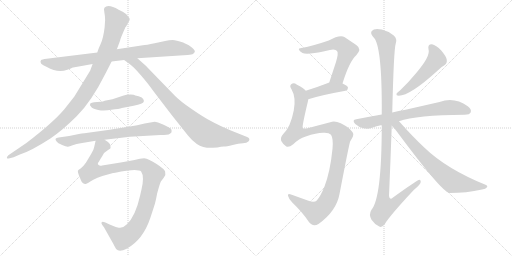
t = 0.00 s
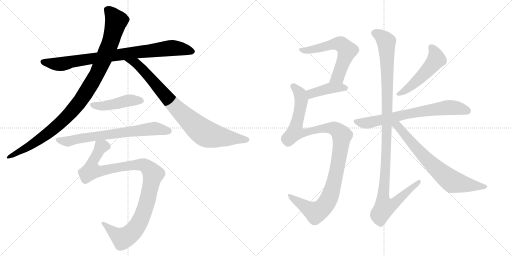
t = 2.31 s
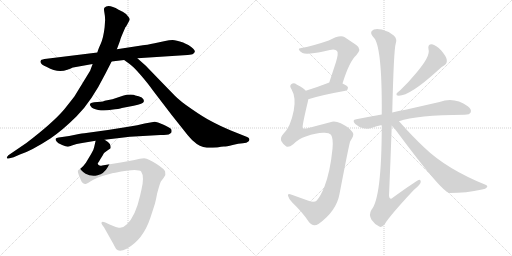
t = 4.62 s
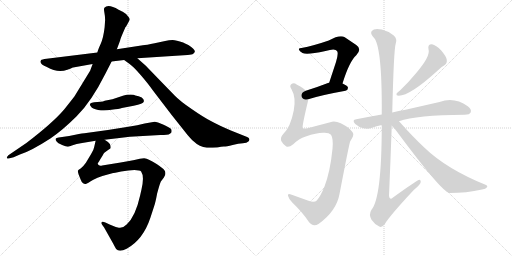
t = 6.92 s
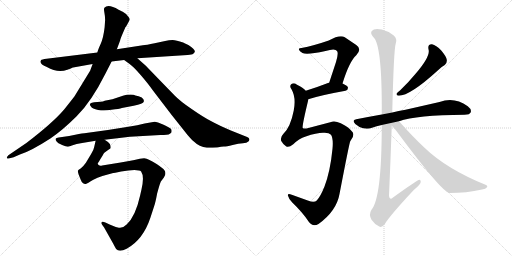
t = 9.23 s
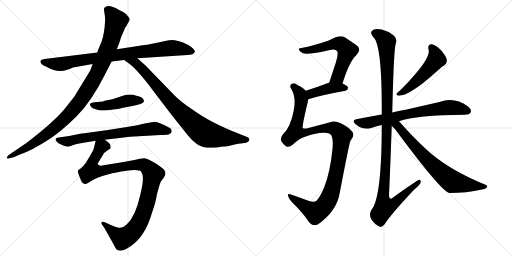
t = 11.54 s

The animated SVG that drew these frames (rendered in a browser with its animation timeline set to each time). Animation: 13 CSS @keyframes rules; one cycle of 11.54 s.

<svg version="1.1" viewBox="0 0 2048 1024" xmlns="http://www.w3.org/2000/svg">
  <g stroke="lightgray" stroke-dasharray="1,1" stroke-width="1" transform="scale(4, 4)">
    <line x1="0" y1="0" x2="256" y2="256"></line>
    <line x1="256" y1="0" x2="0" y2="256"></line>
    <line x1="128" y1="0" x2="128" y2="256"></line>
    <line x1="0" y1="128" x2="256" y2="128"></line>
    <line x1="256" y1="0" x2="512" y2="256"></line>
    <line x1="512" y1="0" x2="256" y2="256"></line>
    <line x1="384" y1="0" x2="384" y2="256"></line>
    <line x1="256" y1="128" x2="512" y2="128"></line>
  </g>
<g transform="scale(1, -1) translate(0, -850)">
   <style type="text/css">
    @keyframes keyframes0 {
      from {
       stroke: black;
       stroke-dashoffset: 862;
       stroke-width: 128;
       }
       74% {
       animation-timing-function: step-end;
       stroke: black;
       stroke-dashoffset: 0;
       stroke-width: 128;
       }
       to {
       stroke: black;
       stroke-width: 1024;
       }
       }
       #make-me-a-hanzi-animation-0 {
         animation: keyframes0 0.951497s both;
         animation-delay: 0.000000s;
         animation-timing-function: linear;
       }
    @keyframes keyframes1 {
      from {
       stroke: black;
       stroke-dashoffset: 1038;
       stroke-width: 128;
       }
       77% {
       animation-timing-function: step-end;
       stroke: black;
       stroke-dashoffset: 0;
       stroke-width: 128;
       }
       to {
       stroke: black;
       stroke-width: 1024;
       }
       }
       #make-me-a-hanzi-animation-1 {
         animation: keyframes1 1.094727s both;
         animation-delay: 0.951497s;
         animation-timing-function: linear;
       }
    @keyframes keyframes2 {
      from {
       stroke: black;
       stroke-dashoffset: 861;
       stroke-width: 128;
       }
       74% {
       animation-timing-function: step-end;
       stroke: black;
       stroke-dashoffset: 0;
       stroke-width: 128;
       }
       to {
       stroke: black;
       stroke-width: 1024;
       }
       }
       #make-me-a-hanzi-animation-2 {
         animation: keyframes2 0.950684s both;
         animation-delay: 2.046224s;
         animation-timing-function: linear;
       }
    @keyframes keyframes3 {
      from {
       stroke: black;
       stroke-dashoffset: 457;
       stroke-width: 128;
       }
       60% {
       animation-timing-function: step-end;
       stroke: black;
       stroke-dashoffset: 0;
       stroke-width: 128;
       }
       to {
       stroke: black;
       stroke-width: 1024;
       }
       }
       #make-me-a-hanzi-animation-3 {
         animation: keyframes3 0.621908s both;
         animation-delay: 2.996908s;
         animation-timing-function: linear;
       }
    @keyframes keyframes4 {
      from {
       stroke: black;
       stroke-dashoffset: 705;
       stroke-width: 128;
       }
       70% {
       animation-timing-function: step-end;
       stroke: black;
       stroke-dashoffset: 0;
       stroke-width: 128;
       }
       to {
       stroke: black;
       stroke-width: 1024;
       }
       }
       #make-me-a-hanzi-animation-4 {
         animation: keyframes4 0.823730s both;
         animation-delay: 3.618816s;
         animation-timing-function: linear;
       }
    @keyframes keyframes5 {
      from {
       stroke: black;
       stroke-dashoffset: 1045;
       stroke-width: 128;
       }
       77% {
       animation-timing-function: step-end;
       stroke: black;
       stroke-dashoffset: 0;
       stroke-width: 128;
       }
       to {
       stroke: black;
       stroke-width: 1024;
       }
       }
       #make-me-a-hanzi-animation-5 {
         animation: keyframes5 1.100423s both;
         animation-delay: 4.442546s;
         animation-timing-function: linear;
       }
    @keyframes keyframes6 {
      from {
       stroke: black;
       stroke-dashoffset: 599;
       stroke-width: 128;
       }
       66% {
       animation-timing-function: step-end;
       stroke: black;
       stroke-dashoffset: 0;
       stroke-width: 128;
       }
       to {
       stroke: black;
       stroke-width: 1024;
       }
       }
       #make-me-a-hanzi-animation-6 {
         animation: keyframes6 0.737467s both;
         animation-delay: 5.542969s;
         animation-timing-function: linear;
       }
    @keyframes keyframes7 {
      from {
       stroke: black;
       stroke-dashoffset: 413;
       stroke-width: 128;
       }
       57% {
       animation-timing-function: step-end;
       stroke: black;
       stroke-dashoffset: 0;
       stroke-width: 128;
       }
       to {
       stroke: black;
       stroke-width: 1024;
       }
       }
       #make-me-a-hanzi-animation-7 {
         animation: keyframes7 0.586100s both;
         animation-delay: 6.280436s;
         animation-timing-function: linear;
       }
    @keyframes keyframes8 {
      from {
       stroke: black;
       stroke-dashoffset: 1108;
       stroke-width: 128;
       }
       78% {
       animation-timing-function: step-end;
       stroke: black;
       stroke-dashoffset: 0;
       stroke-width: 128;
       }
       to {
       stroke: black;
       stroke-width: 1024;
       }
       }
       #make-me-a-hanzi-animation-8 {
         animation: keyframes8 1.151693s both;
         animation-delay: 6.866536s;
         animation-timing-function: linear;
       }
    @keyframes keyframes9 {
      from {
       stroke: black;
       stroke-dashoffset: 513;
       stroke-width: 128;
       }
       63% {
       animation-timing-function: step-end;
       stroke: black;
       stroke-dashoffset: 0;
       stroke-width: 128;
       }
       to {
       stroke: black;
       stroke-width: 1024;
       }
       }
       #make-me-a-hanzi-animation-9 {
         animation: keyframes9 0.667480s both;
         animation-delay: 8.018229s;
         animation-timing-function: linear;
       }
    @keyframes keyframes10 {
      from {
       stroke: black;
       stroke-dashoffset: 711;
       stroke-width: 128;
       }
       70% {
       animation-timing-function: step-end;
       stroke: black;
       stroke-dashoffset: 0;
       stroke-width: 128;
       }
       to {
       stroke: black;
       stroke-width: 1024;
       }
       }
       #make-me-a-hanzi-animation-10 {
         animation: keyframes10 0.828613s both;
         animation-delay: 8.685709s;
         animation-timing-function: linear;
       }
    @keyframes keyframes11 {
      from {
       stroke: black;
       stroke-dashoffset: 1153;
       stroke-width: 128;
       }
       79% {
       animation-timing-function: step-end;
       stroke: black;
       stroke-dashoffset: 0;
       stroke-width: 128;
       }
       to {
       stroke: black;
       stroke-width: 1024;
       }
       }
       #make-me-a-hanzi-animation-11 {
         animation: keyframes11 1.188314s both;
         animation-delay: 9.514322s;
         animation-timing-function: linear;
       }
    @keyframes keyframes12 {
      from {
       stroke: black;
       stroke-dashoffset: 717;
       stroke-width: 128;
       }
       70% {
       animation-timing-function: step-end;
       stroke: black;
       stroke-dashoffset: 0;
       stroke-width: 128;
       }
       to {
       stroke: black;
       stroke-width: 1024;
       }
       }
       #make-me-a-hanzi-animation-12 {
         animation: keyframes12 0.833496s both;
         animation-delay: 10.702636s;
         animation-timing-function: linear;
       }
</style>
<path d="M 389.5 640.5 L 186.5 615.5 Q 166.5 612.5 164.5 610.5 Q 153.5 595.5 187.5 582.5 Q 230.5 557.5 269.5 571.5 Q 287.5 578.5 288.5 579.5 L 292.5 580.5 L 370.5 594.5 L 446.5 604.5 L 496.5 610.5 L 549.5 617.5 L 750.5 630.5 Q 768.5 630.5 773.0 635.0 Q 777.5 639.5 779.5 643.5 Q 779.5 654.5 753.5 670.5 Q 737.5 677.5 732.5 680.5 Q 704.5 690.5 690.5 690.5 Q 676.5 690.5 660.5 686.5 L 618.5 677.5 Q 584.5 670.5 571.5 669.5 L 467.5 653.5 L 389.5 640.5 Z" fill="lightgray"></path> 
<path d="M 418.5 741.5 Q 413.5 698.5 402.5 674.5 Q 391.5 650.5 389.5 640.5 L 370.5 594.5 L 360.5 567.5 L 297.5 464.5 Q 261.5 418.5 256.5 412.5 Q 211.5 359.5 105.5 278.5 L 33.5 229.5 Q 25.5 221.5 27.5 218.0 Q 29.5 214.5 34.5 216.5 L 54.5 221.5 L 79.5 232.5 Q 122.5 245.5 201.5 296.5 Q 245.5 324.5 305.5 384.0 Q 365.5 443.5 422.5 557.5 L 446.5 604.5 L 467.5 653.5 L 480.5 688.5 Q 480.5 692.5 489.5 713.5 L 501.5 741.5 L 504.5 744.5 L 518.5 770.5 Q 520.5 775.5 513.5 783.5 Q 506.5 794.5 491.0 803.0 Q 475.5 811.5 474.5 811.5 Q 432.5 836.5 417.5 819.5 Q 414.5 815.5 417.5 800.0 Q 420.5 784.5 420.5 770.5 L 418.5 741.5 Z" fill="lightgray"></path> 
<path d="M 496.5 610.5 L 518.5 594.5 Q 533.5 584.5 563.5 549.5 Q 593.5 514.5 612.5 487.5 L 687.5 389.5 L 749.5 311.5 Q 766.5 291.5 775.5 284.5 Q 797.5 262.5 827.5 259.5 Q 838.5 258.5 869.5 260.5 Q 885.5 264.5 895.5 264.5 Q 905.5 264.5 930.5 270.5 Q 954.5 276.5 971.5 277.5 Q 987.5 278.5 993.5 284.5 Q 998.5 289.5 997.5 293.5 Q 997.5 298.5 988.5 302.5 L 923.5 328.5 Q 874.5 349.5 843.5 366.5 Q 812.5 382.5 766.5 414.5 Q 719.5 446.5 698.5 468.5 L 630.5 538.5 Q 585.5 585.5 576.5 593.5 L 549.5 617.5 C 527.5 637.5 472.5 628.5 496.5 610.5 Z" fill="lightgray"></path> 
<path d="M 360.5 434.5 Q 357.5 430.5 364.5 423.5 Q 368.5 415.5 392.5 410.5 Q 416.5 405.5 445.5 411.5 Q 477.5 414.5 487.5 418.5 L 534.5 427.5 Q 573.5 435.5 575.0 443.0 Q 576.5 450.5 572.5 454.5 Q 570.5 460.5 554.5 465.0 Q 538.5 469.5 534.5 471.5 Q 509.5 473.5 491.5 467.5 L 449.5 453.5 L 418.5 447.5 Q 418.5 444.5 389.5 442.0 Q 360.5 439.5 360.5 434.5 Z" fill="lightgray"></path> 
<path d="M 315.5 314.5 L 276.5 306.5 L 234.5 300.5 Q 224.5 299.5 222.5 295.0 Q 220.5 290.5 226.5 284.5 Q 230.5 278.5 248.5 270.5 Q 266.5 262.5 272.0 263.5 Q 277.5 264.5 290.5 269.5 Q 303.5 274.5 328.5 278.5 L 382.5 287.5 L 418.5 291.5 L 519.5 303.5 L 641.5 310.5 L 655.5 310.5 Q 678.5 310.5 685.5 320.5 Q 687.5 326.5 685.5 332.5 Q 681.5 338.5 654.5 351.0 Q 627.5 363.5 618.5 363.5 L 578.5 356.5 Q 551.5 348.5 513.5 343.5 L 431.5 330.5 L 337.5 317.5 Q 327.5 316.5 315.5 314.5 Z" fill="lightgray"></path> 
<path d="M 382.5 287.5 L 376.5 261.5 Q 375.5 252.5 364.5 234.5 L 343.5 199.5 Q 331.5 182.5 322.5 176.5 Q 312.5 171.5 311.5 167.5 Q 310.5 163.5 314.5 152.5 L 322.5 132.5 Q 327.5 118.5 332.5 117.5 Q 338.5 112.5 345.5 115.5 Q 352.5 118.5 371.5 130.5 Q 389.5 141.5 409.5 146.5 L 452.5 158.5 Q 453.5 158.5 484.5 164.5 Q 515.5 170.5 537.5 170.5 Q 559.5 170.5 564.5 164.5 Q 578.5 144.5 565.5 90.5 Q 563.5 82.5 560.5 68.5 Q 541.5 -16.5 506.5 -47.5 Q 490.5 -63.5 475.5 -60.5 Q 460.5 -57.5 438.5 -47.5 L 421.5 -39.5 Q 409.5 -35.5 406.5 -38.5 Q 404.5 -43.5 408.5 -48.5 L 416.5 -59.5 L 452.5 -123.5 Q 458.5 -135.5 464.5 -145.5 Q 476.5 -160.5 506.5 -144.5 Q 572.5 -108.5 601.5 -20.5 L 616.5 25.5 Q 621.5 38.5 628.5 76.5 Q 640.5 120.5 643.5 124.5 Q 646.5 128.5 655.5 140.5 Q 664.5 152.5 660.5 164.5 Q 658.5 173.5 626.5 194.5 Q 594.5 215.5 576.5 217.5 L 559.5 215.5 L 537.5 210.5 Q 533.5 210.5 482.5 200.5 L 408.5 188.5 Q 399.5 185.5 394.5 190.5 Q 388.5 194.5 392.5 199.5 Q 395.5 203.5 400.5 212.5 L 410.5 228.5 Q 417.5 242.5 429.5 248.5 Q 436.5 253.5 438.5 254.5 Q 445.5 256.5 439.5 274.5 Q 435.5 281.5 418.5 291.5 C 395.5 310.5 388.5 315.5 382.5 287.5 Z" fill="lightgray"></path> 
<path d="M 1370.0 516.0 Q 1397.0 604.0 1425.0 629.0 Q 1449.0 654.0 1425.0 670.0 L 1379.0 701.0 Q 1360.0 713.0 1315.0 688.0 Q 1254.0 667.0 1206.0 658.0 Q 1193.0 658.0 1196.0 651.0 Q 1197.0 645.0 1210.0 638.0 Q 1226.0 629.0 1302.0 646.0 Q 1341.0 658.0 1348.0 646.0 Q 1355.0 639.0 1344.0 602.0 L 1317.0 520.0 C 1308.0 492.0 1361.0 487.0 1370.0 516.0 Z" fill="lightgray"></path> 
<path d="M 1233.0 453.0 Q 1282.0 469.0 1382.0 487.0 Q 1392.0 490.0 1392.0 499.0 Q 1392.0 506.0 1370.0 516.0 L 1317.0 520.0 Q 1314.0 520.0 1312.0 518.0 Q 1263.0 499.0 1223.0 487.0 C 1194.0 478.0 1204.0 444.0 1233.0 453.0 Z" fill="lightgray"></path> 
<path d="M 1295.0 319.0 Q 1316.0 320.0 1324.0 311.0 Q 1334.0 295.0 1330.0 255.0 Q 1321.0 164.0 1298.0 104.0 Q 1282.0 64.0 1267.0 48.0 Q 1257.0 38.0 1231.0 48.0 L 1167.0 71.0 Q 1149.0 78.0 1152.0 67.0 Q 1155.0 54.0 1169.0 40.0 Q 1211.0 0.0 1235.0 -37.0 Q 1251.0 -59.0 1274.0 -46.0 Q 1346.0 6.0 1358.0 74.0 Q 1398.0 282.0 1401.0 285.0 Q 1404.0 291.0 1407.0 295.0 Q 1419.0 314.0 1408.0 324.0 Q 1395.0 342.0 1363.0 357.0 Q 1338.0 369.0 1321.0 361.0 L 1226.0 336.0 Q 1214.0 335.0 1211.0 338.0 Q 1207.0 342.0 1232.0 446.0 Q 1233.0 450.0 1233.0 453.0 C 1238.0 475.0 1238.0 475.0 1223.0 487.0 Q 1213.0 499.0 1188.0 511.0 Q 1175.0 521.0 1166.0 514.0 Q 1156.0 507.0 1166.0 493.0 Q 1185.0 460.0 1175.0 408.0 Q 1162.0 341.0 1133.0 314.0 Q 1120.0 301.0 1125.0 286.0 Q 1132.0 273.0 1144.0 265.0 Q 1154.0 258.0 1173.0 273.0 Q 1195.0 295.0 1223.0 304.0 Q 1269.0 320.0 1295.0 319.0 Z" fill="lightgray"></path> 
<path d="M 1714.0 653.0 Q 1723.0 626.0 1664.0 557.0 Q 1637.0 524.0 1601.0 489.0 Q 1591.0 482.0 1587.0 477.0 Q 1583.0 467.0 1595.0 467.0 Q 1640.0 467.0 1751.0 568.0 Q 1767.0 584.0 1779.0 590.0 Q 1789.0 597.0 1787.0 611.0 Q 1786.0 623.0 1765.0 648.0 Q 1744.0 670.0 1728.0 673.0 Q 1710.0 674.0 1714.0 653.0 Z" fill="lightgray"></path> 
<path d="M 1596.0 365.0 Q 1665.0 390.0 1858.0 391.0 Q 1879.0 391.0 1883.0 401.0 Q 1887.0 413.0 1871.0 425.0 Q 1817.0 464.0 1758.0 442.0 L 1622.0 411.0 Q 1594.0 407.0 1569.0 400.0 L 1527.0 392.0 Q 1476.0 383.0 1425.0 373.0 Q 1406.0 370.0 1421.0 354.0 Q 1434.0 342.0 1453.0 337.0 Q 1472.0 333.0 1488.0 339.0 Q 1506.0 345.0 1527.0 350.0 L 1596.0 365.0 Z" fill="lightgray"></path> 
<path d="M 1569.0 400.0 Q 1575.0 652.0 1583.0 676.0 Q 1590.0 694.0 1575.0 708.0 Q 1553.0 726.0 1527.0 732.0 Q 1497.0 739.0 1487.0 726.0 Q 1480.0 716.0 1493.0 702.0 Q 1529.0 672.0 1527.0 392.0 L 1527.0 350.0 Q 1527.0 59.0 1486.0 11.0 Q 1474.0 -8.0 1486.0 -29.0 Q 1499.0 -48.0 1517.0 -56.0 Q 1527.0 -63.0 1540.0 -45.0 Q 1558.0 -14.0 1655.0 90.0 Q 1682.0 112.0 1683.0 122.0 Q 1684.0 129.0 1678.0 131.0 Q 1672.0 132.0 1572.0 60.0 Q 1559.0 47.0 1556.0 66.0 Q 1562.0 204.0 1567.0 347.0 L 1569.0 400.0 Z" fill="lightgray"></path> 
<path d="M 1567.0 347.0 Q 1580.0 335.0 1591.0 319.0 Q 1765.0 85.0 1797.0 78.0 Q 1866.0 78.0 1928.0 92.0 Q 1943.0 93.0 1948.0 101.0 Q 1952.0 107.0 1942.0 111.0 Q 1786.0 174.0 1696.0 261.0 Q 1650.0 304.0 1596.0 365.0 C 1569.0 396.0 1546.0 368.0 1567.0 347.0 Z" fill="lightgray"></path> 
      <clipPath id="make-me-a-hanzi-clip-0">
      <path d="M 389.5 640.5 L 186.5 615.5 Q 166.5 612.5 164.5 610.5 Q 153.5 595.5 187.5 582.5 Q 230.5 557.5 269.5 571.5 Q 287.5 578.5 288.5 579.5 L 292.5 580.5 L 370.5 594.5 L 446.5 604.5 L 496.5 610.5 L 549.5 617.5 L 750.5 630.5 Q 768.5 630.5 773.0 635.0 Q 777.5 639.5 779.5 643.5 Q 779.5 654.5 753.5 670.5 Q 737.5 677.5 732.5 680.5 Q 704.5 690.5 690.5 690.5 Q 676.5 690.5 660.5 686.5 L 618.5 677.5 Q 584.5 670.5 571.5 669.5 L 467.5 653.5 L 389.5 640.5 Z" fill="lightgray"></path>
      </clipPath>
      <path clip-path="url(#make-me-a-hanzi-clip-0)" d="M 170.5 603.5 L 237.5 593.5 L 337.5 612.5 L 685.5 658.5 L 769.5 644.5 " fill="none" id="make-me-a-hanzi-animation-0" stroke-dasharray="734 1468" stroke-linecap="round"></path>

      <clipPath id="make-me-a-hanzi-clip-1">
      <path d="M 418.5 741.5 Q 413.5 698.5 402.5 674.5 Q 391.5 650.5 389.5 640.5 L 370.5 594.5 L 360.5 567.5 L 297.5 464.5 Q 261.5 418.5 256.5 412.5 Q 211.5 359.5 105.5 278.5 L 33.5 229.5 Q 25.5 221.5 27.5 218.0 Q 29.5 214.5 34.5 216.5 L 54.5 221.5 L 79.5 232.5 Q 122.5 245.5 201.5 296.5 Q 245.5 324.5 305.5 384.0 Q 365.5 443.5 422.5 557.5 L 446.5 604.5 L 467.5 653.5 L 480.5 688.5 Q 480.5 692.5 489.5 713.5 L 501.5 741.5 L 504.5 744.5 L 518.5 770.5 Q 520.5 775.5 513.5 783.5 Q 506.5 794.5 491.0 803.0 Q 475.5 811.5 474.5 811.5 Q 432.5 836.5 417.5 819.5 Q 414.5 815.5 417.5 800.0 Q 420.5 784.5 420.5 770.5 L 418.5 741.5 Z" fill="lightgray"></path>
      </clipPath>
      <path clip-path="url(#make-me-a-hanzi-clip-1)" d="M 427.5 813.5 L 441.5 802.5 L 464.5 766.5 L 457.5 735.5 L 438.5 671.5 L 397.5 576.5 L 335.5 467.5 L 280.5 396.5 L 193.5 318.5 L 90.5 250.5 L 32.5 222.5 " fill="none" id="make-me-a-hanzi-animation-1" stroke-dasharray="910 1820" stroke-linecap="round"></path>

      <clipPath id="make-me-a-hanzi-clip-2">
      <path d="M 496.5 610.5 L 518.5 594.5 Q 533.5 584.5 563.5 549.5 Q 593.5 514.5 612.5 487.5 L 687.5 389.5 L 749.5 311.5 Q 766.5 291.5 775.5 284.5 Q 797.5 262.5 827.5 259.5 Q 838.5 258.5 869.5 260.5 Q 885.5 264.5 895.5 264.5 Q 905.5 264.5 930.5 270.5 Q 954.5 276.5 971.5 277.5 Q 987.5 278.5 993.5 284.5 Q 998.5 289.5 997.5 293.5 Q 997.5 298.5 988.5 302.5 L 923.5 328.5 Q 874.5 349.5 843.5 366.5 Q 812.5 382.5 766.5 414.5 Q 719.5 446.5 698.5 468.5 L 630.5 538.5 Q 585.5 585.5 576.5 593.5 L 549.5 617.5 C 527.5 637.5 472.5 628.5 496.5 610.5 Z" fill="lightgray"></path>
      </clipPath>
      <path clip-path="url(#make-me-a-hanzi-clip-2)" d="M 503.5 608.5 L 544.5 596.5 L 559.5 583.5 L 718.5 405.5 L 815.5 320.5 L 857.5 306.5 L 987.5 292.5 " fill="none" id="make-me-a-hanzi-animation-2" stroke-dasharray="733 1466" stroke-linecap="round"></path>

      <clipPath id="make-me-a-hanzi-clip-3">
      <path d="M 360.5 434.5 Q 357.5 430.5 364.5 423.5 Q 368.5 415.5 392.5 410.5 Q 416.5 405.5 445.5 411.5 Q 477.5 414.5 487.5 418.5 L 534.5 427.5 Q 573.5 435.5 575.0 443.0 Q 576.5 450.5 572.5 454.5 Q 570.5 460.5 554.5 465.0 Q 538.5 469.5 534.5 471.5 Q 509.5 473.5 491.5 467.5 L 449.5 453.5 L 418.5 447.5 Q 418.5 444.5 389.5 442.0 Q 360.5 439.5 360.5 434.5 Z" fill="lightgray"></path>
      </clipPath>
      <path clip-path="url(#make-me-a-hanzi-clip-3)" d="M 367.5 430.5 L 411.5 425.5 L 513.5 448.5 L 565.5 447.5 " fill="none" id="make-me-a-hanzi-animation-3" stroke-dasharray="329 658" stroke-linecap="round"></path>

      <clipPath id="make-me-a-hanzi-clip-4">
      <path d="M 315.5 314.5 L 276.5 306.5 L 234.5 300.5 Q 224.5 299.5 222.5 295.0 Q 220.5 290.5 226.5 284.5 Q 230.5 278.5 248.5 270.5 Q 266.5 262.5 272.0 263.5 Q 277.5 264.5 290.5 269.5 Q 303.5 274.5 328.5 278.5 L 382.5 287.5 L 418.5 291.5 L 519.5 303.5 L 641.5 310.5 L 655.5 310.5 Q 678.5 310.5 685.5 320.5 Q 687.5 326.5 685.5 332.5 Q 681.5 338.5 654.5 351.0 Q 627.5 363.5 618.5 363.5 L 578.5 356.5 Q 551.5 348.5 513.5 343.5 L 431.5 330.5 L 337.5 317.5 Q 327.5 316.5 315.5 314.5 Z" fill="lightgray"></path>
      </clipPath>
      <path clip-path="url(#make-me-a-hanzi-clip-4)" d="M 231.5 292.5 L 270.5 284.5 L 363.5 303.5 L 616.5 335.5 L 675.5 326.5 " fill="none" id="make-me-a-hanzi-animation-4" stroke-dasharray="577 1154" stroke-linecap="round"></path>

      <clipPath id="make-me-a-hanzi-clip-5">
      <path d="M 382.5 287.5 L 376.5 261.5 Q 375.5 252.5 364.5 234.5 L 343.5 199.5 Q 331.5 182.5 322.5 176.5 Q 312.5 171.5 311.5 167.5 Q 310.5 163.5 314.5 152.5 L 322.5 132.5 Q 327.5 118.5 332.5 117.5 Q 338.5 112.5 345.5 115.5 Q 352.5 118.5 371.5 130.5 Q 389.5 141.5 409.5 146.5 L 452.5 158.5 Q 453.5 158.5 484.5 164.5 Q 515.5 170.5 537.5 170.5 Q 559.5 170.5 564.5 164.5 Q 578.5 144.5 565.5 90.5 Q 563.5 82.5 560.5 68.5 Q 541.5 -16.5 506.5 -47.5 Q 490.5 -63.5 475.5 -60.5 Q 460.5 -57.5 438.5 -47.5 L 421.5 -39.5 Q 409.5 -35.5 406.5 -38.5 Q 404.5 -43.5 408.5 -48.5 L 416.5 -59.5 L 452.5 -123.5 Q 458.5 -135.5 464.5 -145.5 Q 476.5 -160.5 506.5 -144.5 Q 572.5 -108.5 601.5 -20.5 L 616.5 25.5 Q 621.5 38.5 628.5 76.5 Q 640.5 120.5 643.5 124.5 Q 646.5 128.5 655.5 140.5 Q 664.5 152.5 660.5 164.5 Q 658.5 173.5 626.5 194.5 Q 594.5 215.5 576.5 217.5 L 559.5 215.5 L 537.5 210.5 Q 533.5 210.5 482.5 200.5 L 408.5 188.5 Q 399.5 185.5 394.5 190.5 Q 388.5 194.5 392.5 199.5 Q 395.5 203.5 400.5 212.5 L 410.5 228.5 Q 417.5 242.5 429.5 248.5 Q 436.5 253.5 438.5 254.5 Q 445.5 256.5 439.5 274.5 Q 435.5 281.5 418.5 291.5 C 395.5 310.5 388.5 315.5 382.5 287.5 Z" fill="lightgray"></path>
      </clipPath>
      <path clip-path="url(#make-me-a-hanzi-clip-5)" d="M 428.5 265.5 L 403.5 262.5 L 371.5 206.5 L 364.5 168.5 L 411.5 167.5 L 496.5 186.5 L 559.5 192.5 L 582.5 187.5 L 612.5 152.5 L 587.5 39.5 L 567.5 -17.5 L 546.5 -57.5 L 520.5 -86.5 L 491.5 -103.5 L 454.5 -80.5 L 413.5 -42.5 " fill="none" id="make-me-a-hanzi-animation-5" stroke-dasharray="917 1834" stroke-linecap="round"></path>

      <clipPath id="make-me-a-hanzi-clip-6">
      <path d="M 1370.0 516.0 Q 1397.0 604.0 1425.0 629.0 Q 1449.0 654.0 1425.0 670.0 L 1379.0 701.0 Q 1360.0 713.0 1315.0 688.0 Q 1254.0 667.0 1206.0 658.0 Q 1193.0 658.0 1196.0 651.0 Q 1197.0 645.0 1210.0 638.0 Q 1226.0 629.0 1302.0 646.0 Q 1341.0 658.0 1348.0 646.0 Q 1355.0 639.0 1344.0 602.0 L 1317.0 520.0 C 1308.0 492.0 1361.0 487.0 1370.0 516.0 Z" fill="lightgray"></path>
      </clipPath>
      <path clip-path="url(#make-me-a-hanzi-clip-6)" d="M 1203.0 651.0 L 1248.0 650.0 L 1348.0 676.0 L 1378.0 662.0 L 1389.0 648.0 L 1357.0 555.0 L 1351.0 543.0 L 1324.0 525.0 " fill="none" id="make-me-a-hanzi-animation-6" stroke-dasharray="471 942" stroke-linecap="round"></path>

      <clipPath id="make-me-a-hanzi-clip-7">
      <path d="M 1233.0 453.0 Q 1282.0 469.0 1382.0 487.0 Q 1392.0 490.0 1392.0 499.0 Q 1392.0 506.0 1370.0 516.0 L 1317.0 520.0 Q 1314.0 520.0 1312.0 518.0 Q 1263.0 499.0 1223.0 487.0 C 1194.0 478.0 1204.0 444.0 1233.0 453.0 Z" fill="lightgray"></path>
      </clipPath>
      <path clip-path="url(#make-me-a-hanzi-clip-7)" d="M 1236.0 460.0 L 1249.0 477.0 L 1322.0 498.0 L 1382.0 497.0 " fill="none" id="make-me-a-hanzi-animation-7" stroke-dasharray="285 570" stroke-linecap="round"></path>

      <clipPath id="make-me-a-hanzi-clip-8">
      <path d="M 1295.0 319.0 Q 1316.0 320.0 1324.0 311.0 Q 1334.0 295.0 1330.0 255.0 Q 1321.0 164.0 1298.0 104.0 Q 1282.0 64.0 1267.0 48.0 Q 1257.0 38.0 1231.0 48.0 L 1167.0 71.0 Q 1149.0 78.0 1152.0 67.0 Q 1155.0 54.0 1169.0 40.0 Q 1211.0 0.0 1235.0 -37.0 Q 1251.0 -59.0 1274.0 -46.0 Q 1346.0 6.0 1358.0 74.0 Q 1398.0 282.0 1401.0 285.0 Q 1404.0 291.0 1407.0 295.0 Q 1419.0 314.0 1408.0 324.0 Q 1395.0 342.0 1363.0 357.0 Q 1338.0 369.0 1321.0 361.0 L 1226.0 336.0 Q 1214.0 335.0 1211.0 338.0 Q 1207.0 342.0 1232.0 446.0 Q 1233.0 450.0 1233.0 453.0 C 1238.0 475.0 1238.0 475.0 1223.0 487.0 Q 1213.0 499.0 1188.0 511.0 Q 1175.0 521.0 1166.0 514.0 Q 1156.0 507.0 1166.0 493.0 Q 1185.0 460.0 1175.0 408.0 Q 1162.0 341.0 1133.0 314.0 Q 1120.0 301.0 1125.0 286.0 Q 1132.0 273.0 1144.0 265.0 Q 1154.0 258.0 1173.0 273.0 Q 1195.0 295.0 1223.0 304.0 Q 1269.0 320.0 1295.0 319.0 Z" fill="lightgray"></path>
      </clipPath>
      <path clip-path="url(#make-me-a-hanzi-clip-8)" d="M 1174.0 504.0 L 1201.0 473.0 L 1206.0 438.0 L 1181.0 322.0 L 1228.0 320.0 L 1320.0 339.0 L 1345.0 333.0 L 1368.0 308.0 L 1338.0 121.0 L 1314.0 53.0 L 1297.0 26.0 L 1262.0 0.0 L 1161.0 63.0 " fill="none" id="make-me-a-hanzi-animation-8" stroke-dasharray="980 1960" stroke-linecap="round"></path>

      <clipPath id="make-me-a-hanzi-clip-9">
      <path d="M 1714.0 653.0 Q 1723.0 626.0 1664.0 557.0 Q 1637.0 524.0 1601.0 489.0 Q 1591.0 482.0 1587.0 477.0 Q 1583.0 467.0 1595.0 467.0 Q 1640.0 467.0 1751.0 568.0 Q 1767.0 584.0 1779.0 590.0 Q 1789.0 597.0 1787.0 611.0 Q 1786.0 623.0 1765.0 648.0 Q 1744.0 670.0 1728.0 673.0 Q 1710.0 674.0 1714.0 653.0 Z" fill="lightgray"></path>
      </clipPath>
      <path clip-path="url(#make-me-a-hanzi-clip-9)" d="M 1726.0 660.0 L 1741.0 635.0 L 1744.0 610.0 L 1665.0 524.0 L 1621.0 488.0 L 1595.0 475.0 " fill="none" id="make-me-a-hanzi-animation-9" stroke-dasharray="385 770" stroke-linecap="round"></path>

      <clipPath id="make-me-a-hanzi-clip-10">
      <path d="M 1596.0 365.0 Q 1665.0 390.0 1858.0 391.0 Q 1879.0 391.0 1883.0 401.0 Q 1887.0 413.0 1871.0 425.0 Q 1817.0 464.0 1758.0 442.0 L 1622.0 411.0 Q 1594.0 407.0 1569.0 400.0 L 1527.0 392.0 Q 1476.0 383.0 1425.0 373.0 Q 1406.0 370.0 1421.0 354.0 Q 1434.0 342.0 1453.0 337.0 Q 1472.0 333.0 1488.0 339.0 Q 1506.0 345.0 1527.0 350.0 L 1596.0 365.0 Z" fill="lightgray"></path>
      </clipPath>
      <path clip-path="url(#make-me-a-hanzi-clip-10)" d="M 1424.0 363.0 L 1477.0 359.0 L 1649.0 398.0 L 1774.0 418.0 L 1817.0 420.0 L 1871.0 406.0 " fill="none" id="make-me-a-hanzi-animation-10" stroke-dasharray="583 1166" stroke-linecap="round"></path>

      <clipPath id="make-me-a-hanzi-clip-11">
      <path d="M 1569.0 400.0 Q 1575.0 652.0 1583.0 676.0 Q 1590.0 694.0 1575.0 708.0 Q 1553.0 726.0 1527.0 732.0 Q 1497.0 739.0 1487.0 726.0 Q 1480.0 716.0 1493.0 702.0 Q 1529.0 672.0 1527.0 392.0 L 1527.0 350.0 Q 1527.0 59.0 1486.0 11.0 Q 1474.0 -8.0 1486.0 -29.0 Q 1499.0 -48.0 1517.0 -56.0 Q 1527.0 -63.0 1540.0 -45.0 Q 1558.0 -14.0 1655.0 90.0 Q 1682.0 112.0 1683.0 122.0 Q 1684.0 129.0 1678.0 131.0 Q 1672.0 132.0 1572.0 60.0 Q 1559.0 47.0 1556.0 66.0 Q 1562.0 204.0 1567.0 347.0 L 1569.0 400.0 Z" fill="lightgray"></path>
      </clipPath>
      <path clip-path="url(#make-me-a-hanzi-clip-11)" d="M 1500.0 718.0 L 1534.0 696.0 L 1545.0 683.0 L 1546.0 670.0 L 1550.0 414.0 L 1542.0 167.0 L 1532.0 67.0 L 1538.0 21.0 L 1577.0 37.0 L 1678.0 125.0 " fill="none" id="make-me-a-hanzi-animation-11" stroke-dasharray="1025 2050" stroke-linecap="round"></path>

      <clipPath id="make-me-a-hanzi-clip-12">
      <path d="M 1567.0 347.0 Q 1580.0 335.0 1591.0 319.0 Q 1765.0 85.0 1797.0 78.0 Q 1866.0 78.0 1928.0 92.0 Q 1943.0 93.0 1948.0 101.0 Q 1952.0 107.0 1942.0 111.0 Q 1786.0 174.0 1696.0 261.0 Q 1650.0 304.0 1596.0 365.0 C 1569.0 396.0 1546.0 368.0 1567.0 347.0 Z" fill="lightgray"></path>
      </clipPath>
      <path clip-path="url(#make-me-a-hanzi-clip-12)" d="M 1576.0 353.0 L 1592.0 344.0 L 1696.0 223.0 L 1809.0 124.0 L 1940.0 103.0 " fill="none" id="make-me-a-hanzi-animation-12" stroke-dasharray="589 1178" stroke-linecap="round"></path>

</g>
</svg>
